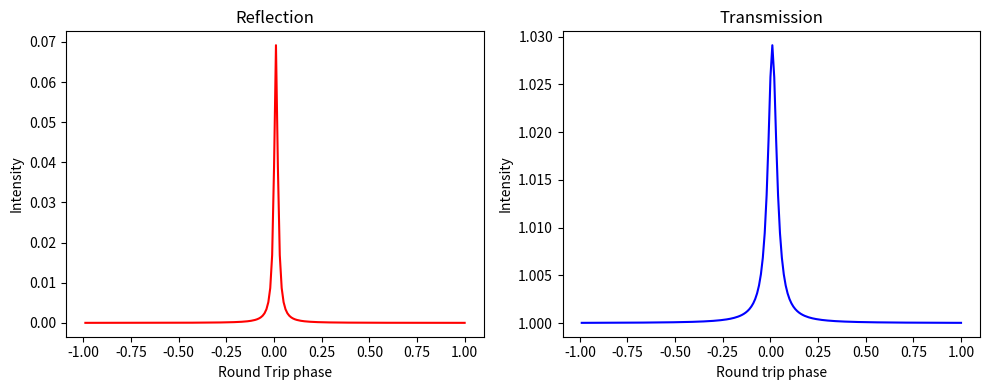

Write the Python code that produced this figure.
# -*- coding: utf-8 -*-
"""
Created on Sat Feb 23 17:05:55 2019

[redacted]

Add drop micro ring resonator equations as from fabry perot assymetric
"""


import numpy as np
import matplotlib.pyplot as plt

ran = 200
phi = -1
r1 = 0.9998
r2 = 0.9889
c = 299792458
lamd = 0.000001550
Q1 = 5000000
Q2 = 6000000
b = 0.000025
l = 2*np.pi*b
n = 3.45

aa = (2*np.pi*n)/(Q1*lamd)
g1 = 500
aa2 = (2*np.pi*n)/(Q2*lamd)
g2 = 500

a1 = np.exp(-(aa-g1)*l/2)
a2 = np.exp(-(aa2-g2)*l/2)

#r1 = r2*a1

t = np.sqrt(1-(r1**2))
t2 = np.sqrt(1-(r2**2))


Etai = np.ndarray(ran, float)
Erai = np.ndarray(ran, float)
PHIt = np.ndarray(ran, float)
PHIr = np.ndarray(ran, float)
phit = np.ndarray(ran, float)
dPHIr = np.ndarray(ran, float)

for i in range(0,ran):
    
    Eta = (r1-a1*r2*np.exp(1j*phi))/(1-a1*r1*r2*np.exp(1j*phi)) #asymmeteric transmission
    
    Era = -(t*t2*np.exp(1j*phi/2))/(1-r1*r2*np.exp(1j*phi)) #asymmeteric reflection

    PHIt[i] = phi/2    
    PHIr[i] = np.arctan((a1*r1*np.sin(phi))/(1-a1*r1*np.cos(phi))) - np.arctan((a1*np.sin(phi))/(r1-a1*np.cos(phi)))
    #PHIr[i] = np.arctan((r1*np.sin(phi))/(1-r1*np.sin(phi))) - np.arctan(np.sin(phi)/(r1-np.cos(phi))) #singapore paper phase
    
    
    phi = phi + 0.01    
    
    Etai[i] = abs(Eta)**2 #abs(Eta*EtaC)
    Erai[i] = abs(Era)**2 #abs(Era*EraC)
    
    dPHIr[i] = ((r1-r2*np.cos(phi))**2/((r1-r2*np.cos(phi))**2 + (r2*np.sin(phi))**2))  - ((1-r1*r2*np.cos(phi))**2 / ((1-r1*r2*np.cos(phi))**2  + (r1-r2*np.sin(phi))**2))
    
    phit[i] = phi

dPHIt = 1/2
#dPHIr = ((r1-r2*np.cos(phi))**2/((r1-r2*np.cos(phi))**2 + (r2*np.sin(phi))**2))  + ((1-r1*r2*np.cos(phi))**2 / ((1-r1*r2*np.cos(phi))**2  + (r1-r2*np.sin(phi))**2))
#dPHIr = ((1-r1*np.sin(phi))**2/((1-r1*np.sin(phi))**2 + (np.sin(phi))**2))  + ((r1-np.cos(phi))**2 / ((r1-np.cos(phi))**2  + (np.sin(phi))**2)) #singapore paper phase derivt

phit = phit.round(decimals=4)

vgt = (2*c)/n
ngt = n/2

vgr = (1/dPHIr)*c/n
ngr = dPHIr * n

fig, axs = plt.subplots(nrows=1, ncols=2, figsize=(10,4))

axs[0].set_title("Reflection")
axs[0].set_xlabel("Round Trip phase")
axs[0].set_ylabel("Intensity")
#axs[0].plot(phit,Etai, 'b')
axs[0].plot(phit,Erai, 'r')


axs[1].set_title("Transmission")
axs[1].set_xlabel("Round trip phase")
axs[1].set_ylabel("Intensity")
axs[1].plot(phit,Etai, 'b')

#fig2, axs = plt.subplots(1)

#axs.set_xlim([-0.2,0.2])
#axs.set_title("Reflection Phase")
#axs.set_xlabel("detuning")
#axs.set_ylabel("Effective phase")
#axs.plot(phit,PHIr, 'r')


fig.tight_layout()
#fig2.tight_layout()
plt.show()

#plt.xlim([-0.25,0.25])
#plt.plot(phit, vgr, 'b')
#plt.show()

fig.savefig('add_drop_fabry.png', dpi=400)
#fig2.savefig('add_drop_fabry(phase).png', dpi=400)
